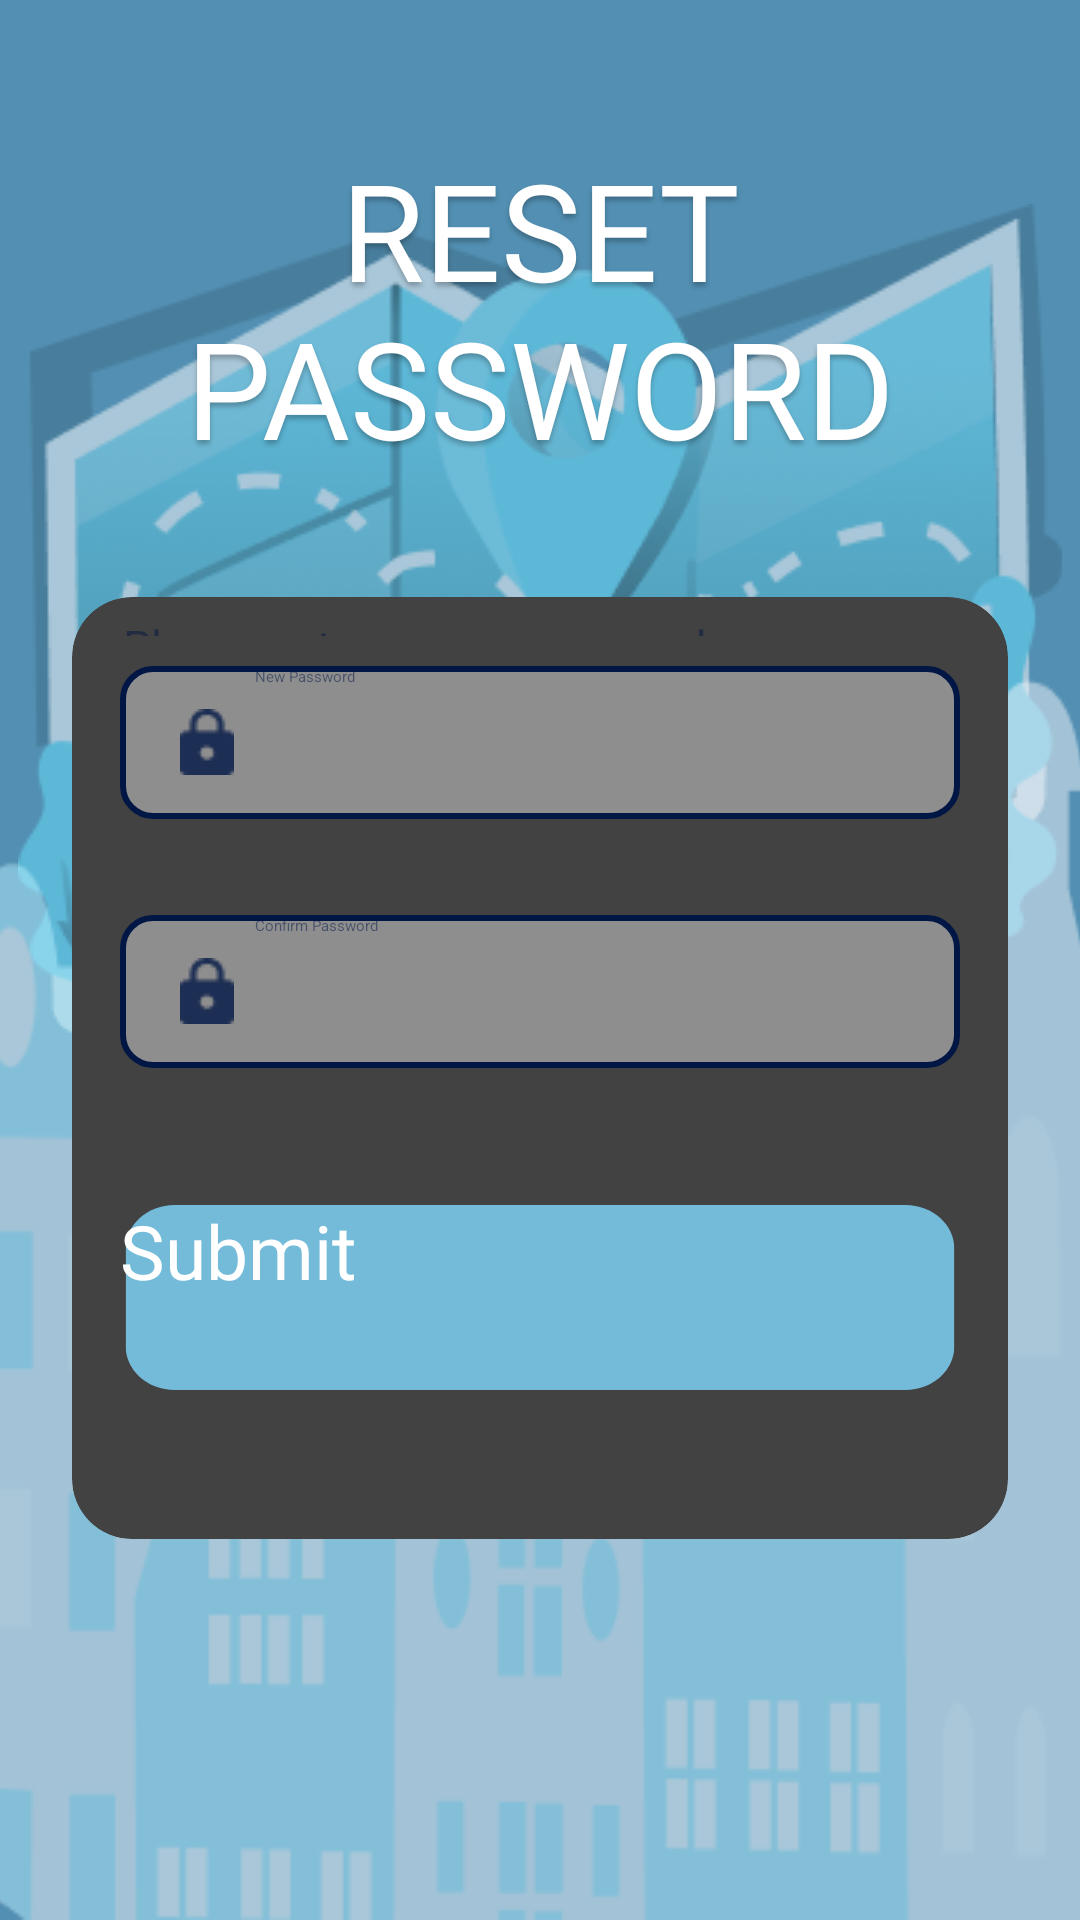

Reconstruct the res/layout file that produces this screen, plus the resources it refers to.
<!-- AndroidManifest.xml: application theme Theme.FinalProject_android -->
<!-- res/layout/activity_reset_password.xml -->
<RelativeLayout xmlns:android="http://schemas.android.com/apk/res/android"
    xmlns:app="http://schemas.android.com/apk/res-auto"
    android:id="@+id/signup"
    android:layout_width="match_parent"
    android:layout_height="match_parent"
    android:clipToOutline="true"
    android:background="#528FB2">
    <ImageView
        android:layout_width="348dp"
        android:layout_height="287dp"
        android:src="@drawable/map50"
        android:scaleType="fitXY"
        android:layout_centerHorizontal="true"
        android:layout_marginTop="68dp"/>
    <ImageView
        android:layout_width="match_parent"
        android:layout_height="455dp"
        android:layout_alignParentBottom="true"
        android:scaleType="fitXY"
        android:scaleX="1.1"
        android:src="@drawable/city"/>
    <TextView
        android:id="@+id/welcome_title"
        android:layout_width="wrap_content"
        android:layout_height="wrap_content"
        android:layout_centerHorizontal="true"
        android:layout_above="@id/cardview"
        android:layout_marginBottom="40dp"
        android:text="@string/reset_password"
        android:textAlignment="center"
        android:textColor="@color/white"
        android:textAppearance="@style/title"/>

    <androidx.cardview.widget.CardView
        android:id="@+id/cardview"
        android:layout_width="312dp"
        android:layout_height="314dp"
        android:layout_centerHorizontal="true"
        android:layout_alignParentBottom="true"
        android:layout_marginBottom="127dp"
        app:cardCornerRadius="20dp"
        android:elevation="4dp"
        android:padding="10dp">
        <RelativeLayout
            android:id="@+id/contain_btn"
            android:layout_width="match_parent"
            android:layout_height="match_parent">
            <LinearLayout
                android:id="@+id/text"
                android:layout_width="match_parent"
                android:layout_height="wrap_content"
                android:orientation="horizontal"
                android:layout_alignParentTop="true"
                android:layout_marginTop="6dp"
                android:layout_marginStart="15dp">
                <TextView
                    android:layout_width="wrap_content"
                    android:layout_height="wrap_content"
                    android:text="*"
                    android:textColor="#FF0000"/>
                <TextView
                    android:layout_width="wrap_content"
                    android:layout_height="match_parent"
                    android:text="@string/please_enter_a_new_password"
                    android:textAppearance="@style/normal_word"
                    android:alpha="0.5"/>
            </LinearLayout>
            <androidx.cardview.widget.CardView
                android:id="@+id/cardview2"
                android:layout_width="wrap_content"
                android:layout_height="wrap_content"
                android:layout_centerHorizontal="true"
                android:layout_marginTop="10dp"
                android:layout_below="@id/text"
                app:cardCornerRadius="10dp">
                <LinearLayout
                    android:layout_width="match_parent"
                    android:layout_height="match_parent"
                    android:orientation="horizontal"
                    android:background="@drawable/custom_edittext">
                    <ImageView
                        android:layout_width="0dp"
                        android:layout_height="wrap_content"
                        android:layout_weight="1"
                        android:layout_gravity="center_vertical"
                        android:layout_marginStart="13dp"
                        android:src="@drawable/lock"/>
                    <EditText
                        android:id="@+id/newpassword"
                        android:layout_width="0dp"
                        android:layout_height="match_parent"
                        android:layout_weight="6"
                        android:hint="@string/new_password"
                        android:textColor="#001645"
                        android:textColorHint="#80001645"
                        android:layout_gravity="center_vertical"
                        android:background="@android:color/transparent"
                        />

                    <ImageButton
                        android:id="@+id/show_newpass"
                        android:layout_width="0dp"
                        android:layout_height="wrap_content"
                        android:layout_gravity="center_vertical"
                        android:layout_marginEnd="10dp"
                        android:layout_weight="1"
                        android:background="@android:color/transparent"
                        android:src="@drawable/eyeclosed" />
                </LinearLayout>
            </androidx.cardview.widget.CardView>
            <androidx.cardview.widget.CardView
                android:id="@+id/cardview4"
                android:layout_width="wrap_content"
                android:layout_height="wrap_content"
                android:layout_centerHorizontal="true"
                android:layout_marginTop="32dp"
                android:layout_below="@+id/cardview2"
                app:cardCornerRadius="10dp">
                <LinearLayout
                    android:layout_width="match_parent"
                    android:layout_height="match_parent"
                    android:orientation="horizontal"
                    android:background="@drawable/custom_edittext">
                    <ImageView
                        android:layout_width="0dp"
                        android:layout_height="wrap_content"
                        android:layout_weight="1"
                        android:layout_gravity="center_vertical"
                        android:layout_marginStart="13dp"
                        android:src="@drawable/lock"/>
                    <EditText
                        android:id="@+id/confirm_newpass"
                        android:layout_width="0dp"
                        android:layout_height="match_parent"
                        android:layout_weight="6"
                        android:hint="@string/confirm_password"
                        android:textColor="#001645"
                        android:textColorHint="#80001645"
                        android:layout_gravity="center_vertical"
                        android:background="@android:color/transparent"
                        />
                    <ImageButton
                        android:id="@+id/show_confirm_new"
                        android:layout_width="0dp"
                        android:layout_height="wrap_content"
                        android:layout_weight="1"
                        android:layout_gravity="center_vertical"
                        android:src="@drawable/eyeclosed"
                        android:layout_marginEnd="10dp"
                        android:background="@android:color/transparent"/>
                </LinearLayout>
            </androidx.cardview.widget.CardView>
            <androidx.cardview.widget.CardView
                android:id="@+id/cardview3"
                android:layout_width="wrap_content"
                android:layout_height="wrap_content"
                android:layout_centerHorizontal="true"
                android:layout_alignParentBottom="true"
                android:layout_marginBottom="48dp"
                app:cardCornerRadius="15dp">
                <Button
                    android:id="@+id/submitButton"
                    android:layout_width="280dp"
                    android:layout_height="wrap_content"
                    android:text="@string/submit_1"
                    android:textColor="@color/white"
                    android:textAppearance="@style/action_word"
                    android:background="@drawable/custom_btn"
                    />
            </androidx.cardview.widget.CardView>
        </RelativeLayout>

    </androidx.cardview.widget.CardView>

</RelativeLayout>
<!-- resources referenced by this layout -->
<resources>
  <color name="white">#FFFFFF</color>
  <!-- drawable city: png bitmap (drawable, 13833 bytes) -->
  <!-- drawable custom_btn (drawable) -->
  <vector
      xmlns:android="http://schemas.android.com/apk/res/android"
      xmlns:aapt="http://schemas.android.com/aapt"
      android:width="223dp"
      android:height="65dp"
      android:viewportWidth="223"
      android:viewportHeight="58">
  
      <group>
          <clip-path
              android:pathData="M14.5 1.5H208.5C215.68 1.5 221.5 7.3203 221.5 14.5V43.5C221.5 50.6797 215.68 56.5 208.5 56.5H14.5C7.3203 56.5 1.5 50.6797 1.5 43.5V14.5C1.5 7.3203 7.3203 1.5 14.5 1.5Z"/>
          <path
              android:pathData="M1.5 1.5V56.5H221.5V1.5"
              android:fillColor="#74BBDA"/>
      </group>
  
      <group>
          <clip-path
              android:pathData="M0 0V58H223V0M14.5 1.5H208.5C215.68 1.5 221.5 7.3203 221.5 14.5V43.5C221.5 50.6797 215.68 56.5 208.5 56.5H14.5C7.3203 56.5 1.5 50.6797 1.5 43.5V14.5C1.5 7.3203 7.3203 1.5 14.5 1.5Z"/>
      </group>
  </vector>
  <!-- drawable custom_edittext (drawable) -->
  <shape xmlns:android="http://schemas.android.com/apk/res/android">
      <size android:width="280dp" android:height="51dp"/>
      <solid android:color="#80D9D9D9"/>
      <stroke android:width="2dp" android:color="@color/blackblue"/>
      <corners android:radius="10dp"/>
  </shape>
  <!-- drawable lock: png bitmap (drawable, 435 bytes) -->
  <!-- drawable map50: png bitmap (drawable, 50151 bytes) -->
  <string name="confirm_password">Confirm Password</string>
  <string name="new_password">New Password</string>
  <string name="please_enter_a_new_password">Please enter a new password</string>
  <string name="reset_password">RESET PASSWORD</string>
  <string name="submit_1">Submit</string>
  <style name="action_word">
          <item name="android:textSize">25sp</item>
          <item name="android:textColor">#FFFFFF</item>
          <item name="android:fontFamily">@font/mont_semibold</item>
      </style>
  <style name="normal_word">
          <item name="android:textSize">15sp</item>
          <item name="android:textColor">#001645</item>
          <item name="android:fontFamily">@font/mont_semibold</item>
      </style>
  <style name="title">
          <item name="android:textSize">45sp</item>
          <item name="android:textColor">#FFFFFF</item>
          <item name="android:shadowColor">#40000000</item>
          <item name="android:shadowDx">0</item>
          <item name="android:shadowDy">4</item>
          <item name="android:shadowRadius">4</item>
          <item name="android:fontFamily">@font/rowdies_regular</item>
      </style>
  <color name="blackblue">#001645</color>
</resources>
